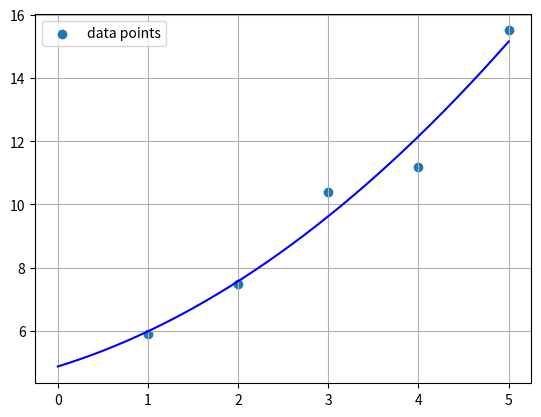

Python code for this plot:
# CS 1101 - Week 11 - Exercise 06

import numpy as np
import matplotlib.pyplot as plt
import pandas as pd

x = np.array([1, 2, 3, 4, 5])
y = np.array([5.9, 7.5, 10.4, 11.2, 15.5])

coeff = np.polyfit(x, y, deg=2)
f = np.poly1d(coeff)

XX = np.linspace(0, 5, 1000)
YY = f(XX)
plt.scatter(x, y, label='data points')
plt.legend()
plt.grid(True)
plt.plot(XX, YY, c='blue')
plt.show()

